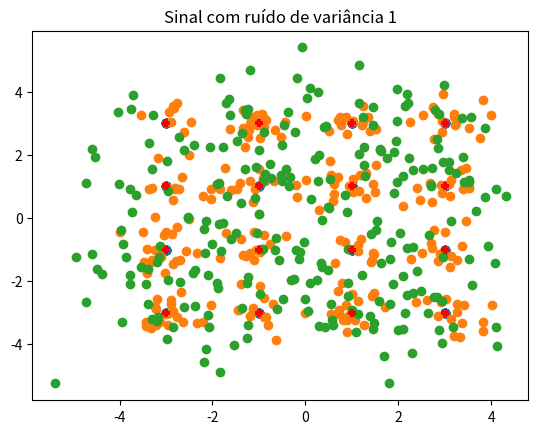

Python code for this plot:
# coding: utf-8
__author__ = "David Morais"

# Lib imports
import numpy as np
from matplotlib import pyplot as plt

# CONSTANTS
n_bits = 1000            # Número de bits
T = 500                  # Tempo de símbolo
Ts = 2                  # Tempo de símbolo em portadora única
K = T/Ts                # Número de subportadoras independentes
N = 2*K                 # N pontos da IDFT
PI = np.pi
sigmas = [0, 0.15, 1]
i = 1j

if __name__ == '__main__':

    data_in = np.random.rand(1, n_bits)
    data_in = np.sign(data_in - .5)
    data_in_matrix = data_in.reshape((n_bits//4, 4))

    seq16qam = 2 * data_in_matrix[:, 0] + data_in_matrix[:, 1] + i * (2 * data_in_matrix[:, 2] + data_in_matrix[:, 3])
    seq16 = np.conj(seq16qam).tolist()
    seq16.reverse()

    oned_X = np.append(seq16qam, np.asarray(seq16, dtype=complex))
    X = np.zeros((1, 500), dtype=complex)
    X[0] = oned_X

    xn = np.zeros((1, int(N)), dtype=complex)

    for n in range(int(N)):
        for k in range(int(N)):
            xn[0, n] = xn[0, n] + 1 / np.sqrt(N) * X[0, k] * np.exp(i * 2 * PI * n * k / N)

    for ik in range(len(sigmas)):

        variance = sigmas[ik]

        noise = np.sqrt(variance) * np.random.randn(1, int(N)) + 1j * np.sqrt(variance) * np.random.randn(1, int(N))

        rn = xn + noise

        Y = np.zeros((1, int(K)), dtype=complex)

        for k in range(0, int(K)):
            for n in range(0, int(N)):
                Y[0, k] = Y[0, k] + 1/np.sqrt(N)*rn[0, n]*np.exp(-1j*2*np.pi*k*n/N)

        plt.scatter(Y.real, Y.imag)
        plt.scatter(oned_X.real, oned_X.imag, color='red', marker='+')
        plt.title(f'Sinal com ruído de variância {variance}')
        plt.show()

        Z = np.zeros(np.shape(Y), dtype=complex)

        for k in range(len(Y[0])):
            if np.real(Y[0, k]) > 0:
                if np.real(Y[0, k]) > 2:
                    Z[0, k] = 3
                else:
                    Z[0, k] = 1
            else:
                if np.real(Y[0, k]) < -2:
                    Z[0, k] = -3
                else:
                    Z[0, k] = -1

            if np.imag(Y[0, k]) > 0:
                if np.imag(Y[0, k]) > 2:
                    Z[0, k] = Z[0, k] + (i * 3)
                else:
                    Z[0, k] = Z[0, k] + i
            else:
                if np.imag(Y[0, k]) < -2:
                    Z[0, k] = Z[0, k] - (i * 3)
                else:
                    Z[0, k] = Z[0, k] - i

        error = len(np.nonzero(Z[0, 1:int(K)]-X[0, 1: int(K)])[0])
        print(f'Para variância de , {variance}, houve , {error}, símbolos errados.')
